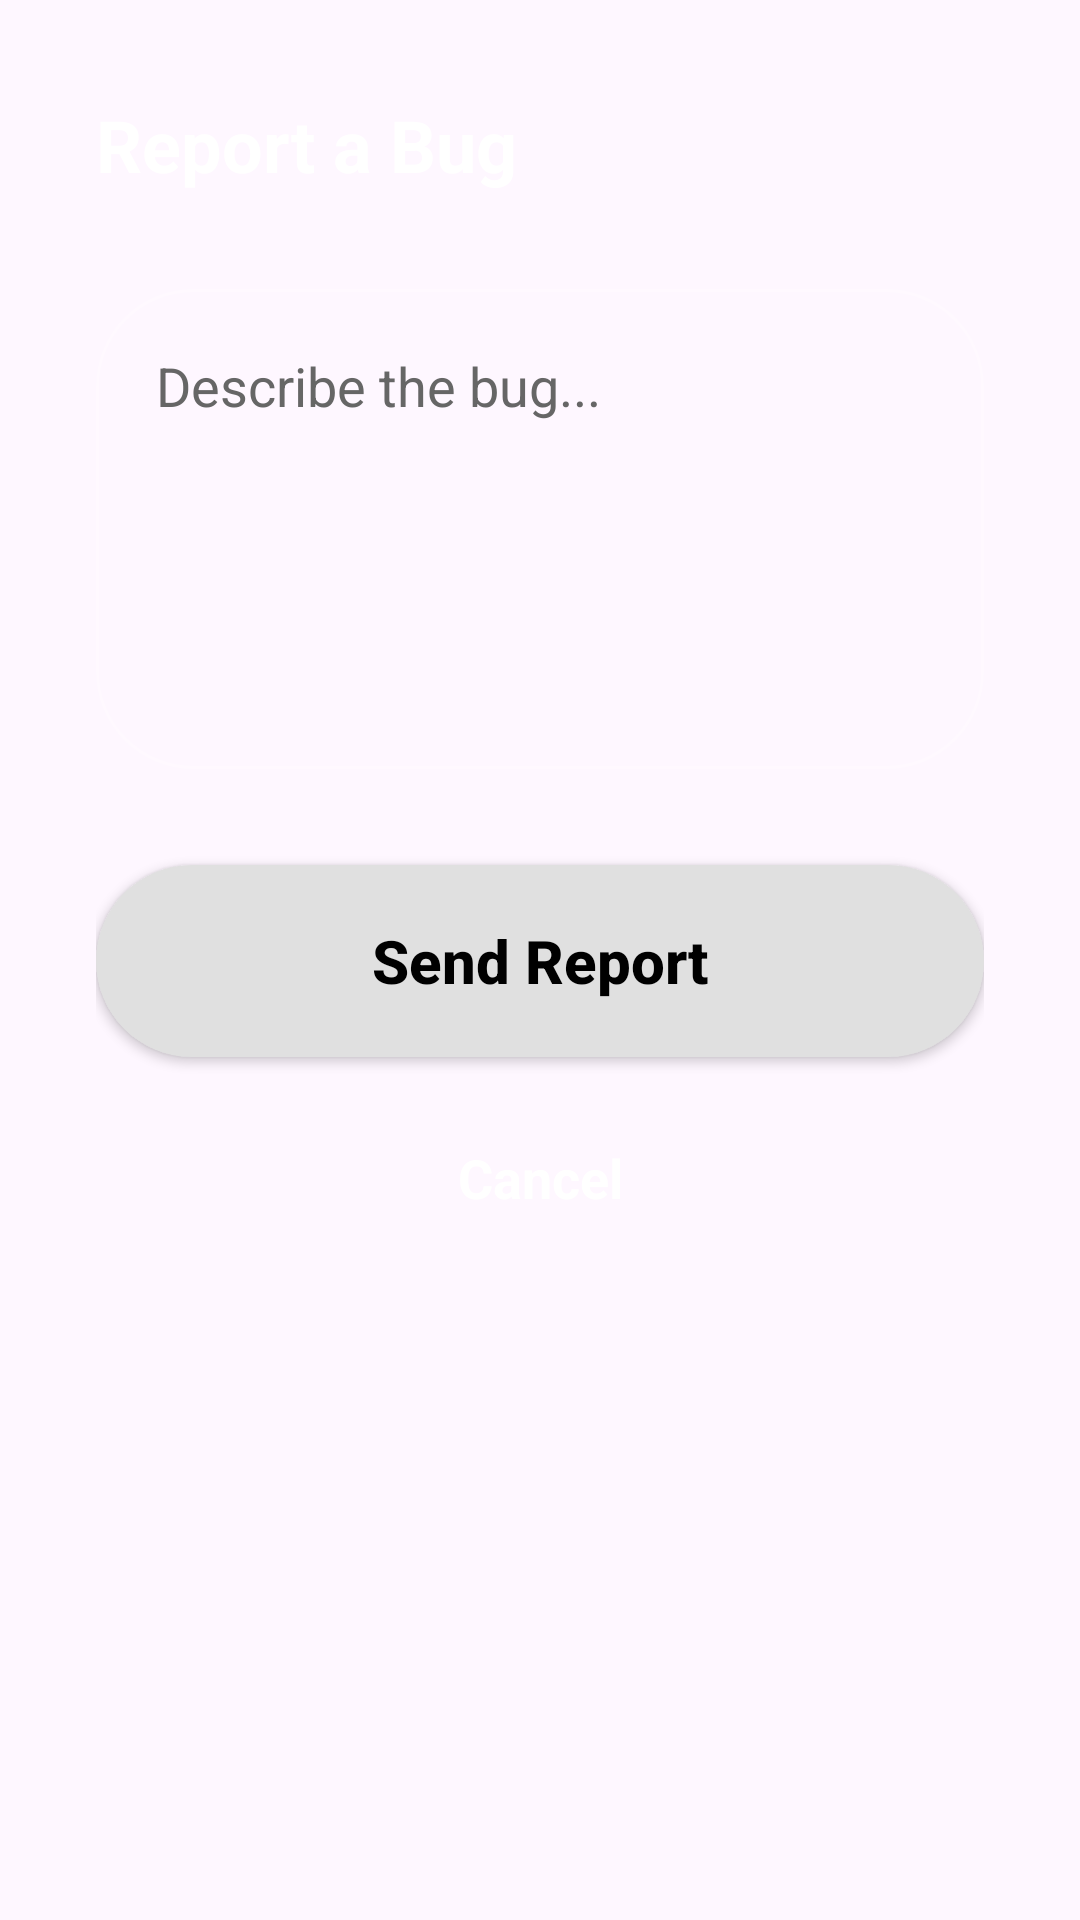

Write the Android layout XML for this screen, with the resource values it uses.
<!-- AndroidManifest.xml: application theme Theme.Infolensai -->
<!-- res/layout/bottom_sheet_report_bug.xml -->
<?xml version="1.0" encoding="utf-8"?>
<androidx.constraintlayout.widget.ConstraintLayout xmlns:android="http://schemas.android.com/apk/res/android"
    xmlns:app="http://schemas.android.com/apk/res-auto"
    android:layout_width="match_parent"
    android:layout_height="wrap_content"
    android:background="@drawable/bottom_sheet_bg"
    android:padding="32dp">

    <TextView
        android:id="@+id/tvReportBugTitle"
        android:layout_width="wrap_content"
        android:layout_height="wrap_content"
        android:text="Report a Bug"
        android:textColor="@color/white"
        android:textSize="24sp"
        android:textStyle="bold"
        app:layout_constraintStart_toStartOf="parent"
        app:layout_constraintTop_toTopOf="parent" />

    <EditText
        android:id="@+id/etBugDescription"
        android:layout_width="match_parent"
        android:layout_height="160dp"
        android:layout_marginTop="32dp"
        android:background="@drawable/profile_input_bg"
        android:gravity="top"
        android:hint="Describe the bug..."
        android:inputType="textMultiLine"
        android:padding="20dp"
        android:textColor="@color/white"
        android:textColorHint="#666666"
        android:textSize="18sp"
        app:layout_constraintTop_toBottomOf="@id/tvReportBugTitle" />

    <androidx.appcompat.widget.AppCompatButton
        android:id="@+id/btnSendBug"
        android:layout_width="match_parent"
        android:layout_height="64dp"
        android:layout_marginTop="32dp"
        android:background="@drawable/save_button_bg"
        android:text="Send Report"
        android:textAllCaps="false"
        android:textColor="#000000"
        android:textSize="20sp"
        android:textStyle="bold"
        app:layout_constraintTop_toBottomOf="@id/etBugDescription" />

    <TextView
        android:id="@+id/btnCancelBug"
        android:layout_width="wrap_content"
        android:layout_height="wrap_content"
        android:layout_marginTop="16dp"
        android:padding="12dp"
        android:text="Cancel"
        android:textColor="@color/white"
        android:textSize="18sp"
        android:textStyle="bold"
        app:layout_constraintEnd_toEndOf="parent"
        app:layout_constraintStart_toStartOf="parent"
        app:layout_constraintTop_toBottomOf="@id/btnSendBug" />

</androidx.constraintlayout.widget.ConstraintLayout>
<!-- resources referenced by this layout -->
<resources>
  <color name="white">#FFFFFFFF</color>
  <!-- drawable profile_input_bg (drawable) -->
  <?xml version="1.0" encoding="utf-8"?>
  <shape xmlns:android="http://schemas.android.com/apk/res/android">
      <stroke android:width="1dp" android:color="#44FFFFFF" />
      <corners android:radius="32dp" />
  </shape>
  <!-- drawable save_button_bg (drawable) -->
  <?xml version="1.0" encoding="utf-8"?>
  <shape xmlns:android="http://schemas.android.com/apk/res/android">
      <solid android:color="#E0E0E0" />
      <corners android:radius="32dp" />
  </shape>
  <style name="Theme.Infolensai" parent="Base.Theme.Infolensai" />
  <style name="Base.Theme.Infolensai" parent="Theme.Material3.DayNight.NoActionBar">
          
          
      </style>
</resources>
